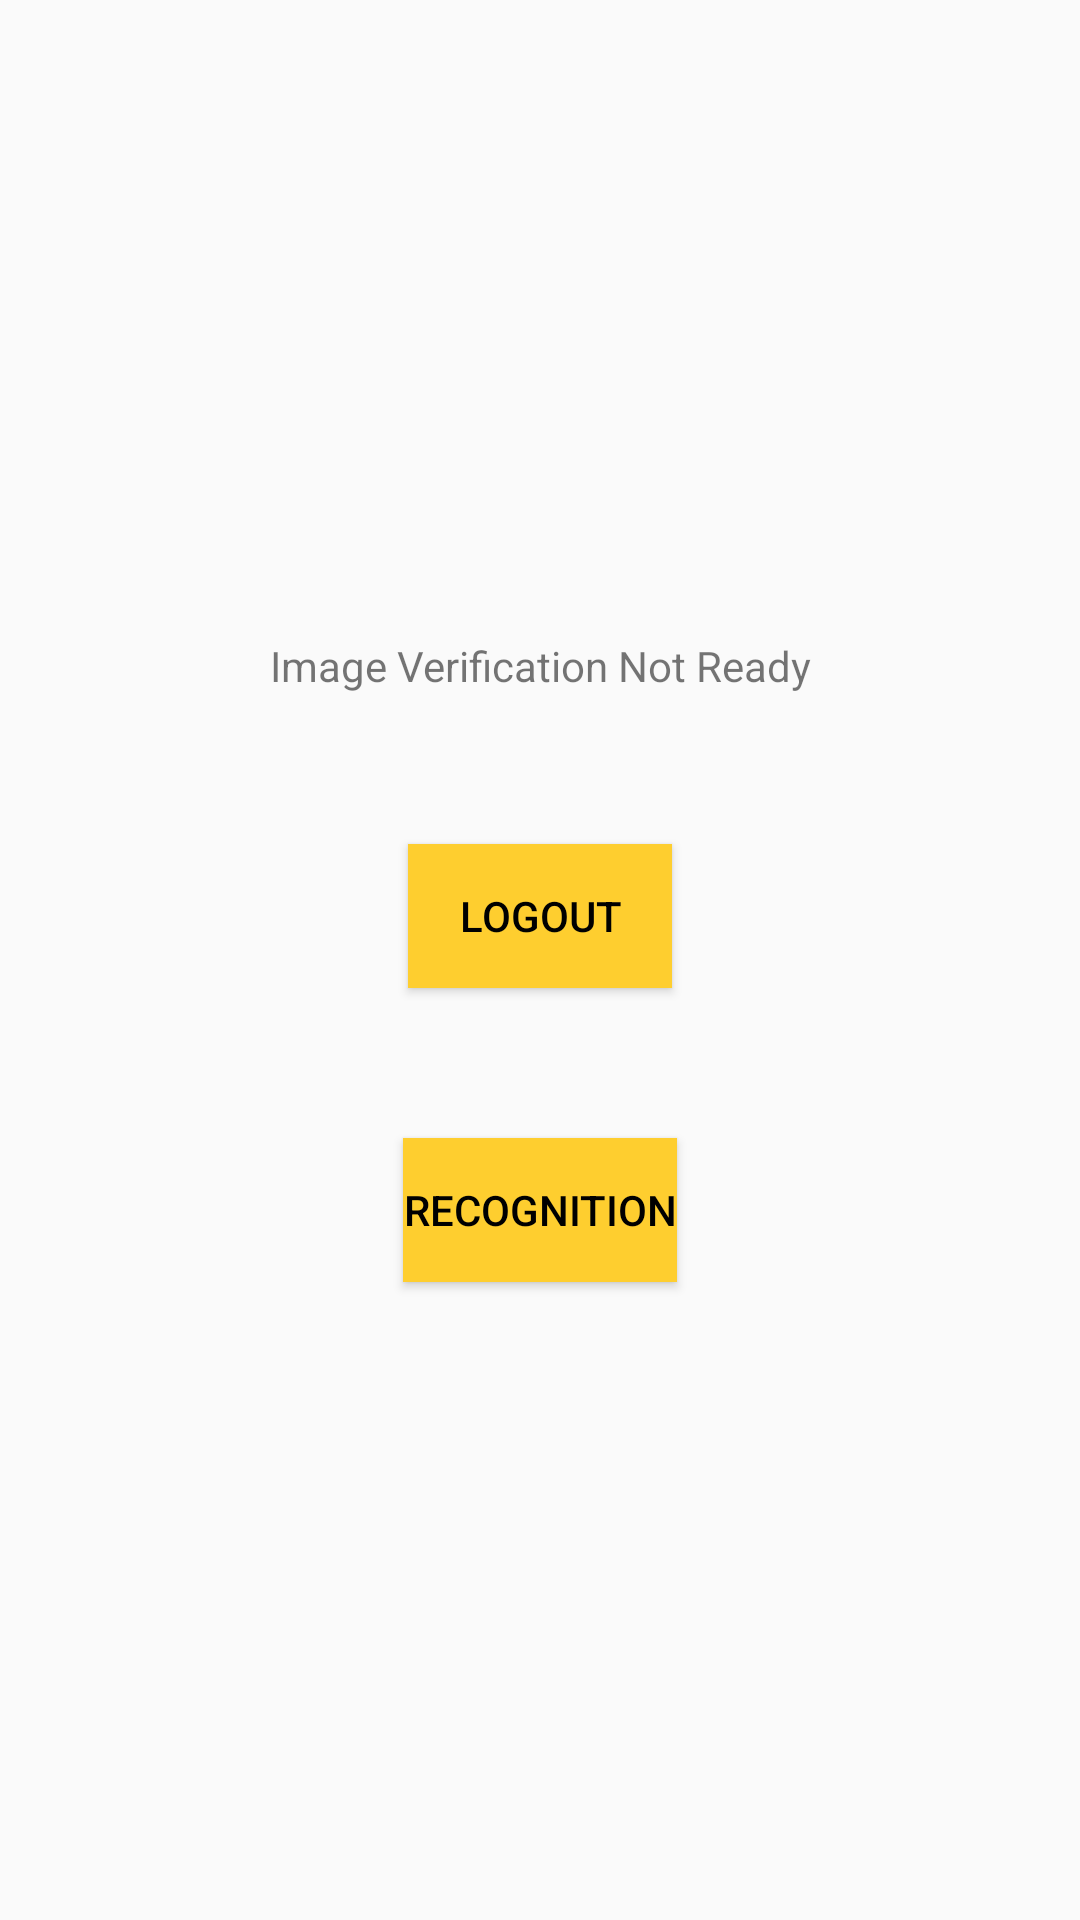

Reconstruct the res/layout file that produces this screen, plus the resources it refers to.
<!-- AndroidManifest.xml: application theme Theme.Voting_final_year_project -->
<!-- res/layout/activity_verify_image.xml -->
<?xml version="1.0" encoding="utf-8"?>
<LinearLayout xmlns:android="http://schemas.android.com/apk/res/android"
    xmlns:app="http://schemas.android.com/apk/res-auto"
    xmlns:tools="http://schemas.android.com/tools"
    android:layout_width="match_parent"
    android:layout_height="match_parent"
    android:orientation="vertical"
    android:gravity="center"
    tools:context=".verify_image">

    <TextView
        android:layout_width="wrap_content"
        android:layout_height="wrap_content"
        android:gravity="center"
        android:text="Image Verification Not Ready"/>

    <Button
        android:id="@+id/Logout"
        android:layout_width="wrap_content"
        android:layout_height="wrap_content"
        android:layout_marginTop="50dp"
        android:background="#fece2f"
        android:text="Logout"
        android:textColor="@color/black" />

    <Button
        android:id="@+id/recognition_btn"
        android:layout_width="wrap_content"
        android:layout_height="wrap_content"
        android:layout_marginTop="50dp"
        android:background="#fece2f"
        android:text="Recognition"
        android:textColor="@color/black" />

</LinearLayout>
<!-- resources referenced by this layout -->
<resources>
  <color name="black">#FF000000</color>
  <style name="Theme.Voting_final_year_project" parent="Theme.AppCompat.Light.NoActionBar">
          
          <item name="colorPrimary">@color/purple_500</item>
          <item name="colorPrimaryDark">@color/purple_700</item>
          <item name="colorAccent">@color/teal_200</item>
          
      </style>
  <color name="purple_500">#FF6200EE</color>
  <color name="purple_700">#FF3700B3</color>
  <color name="teal_200">#FF03DAC5</color>
</resources>
